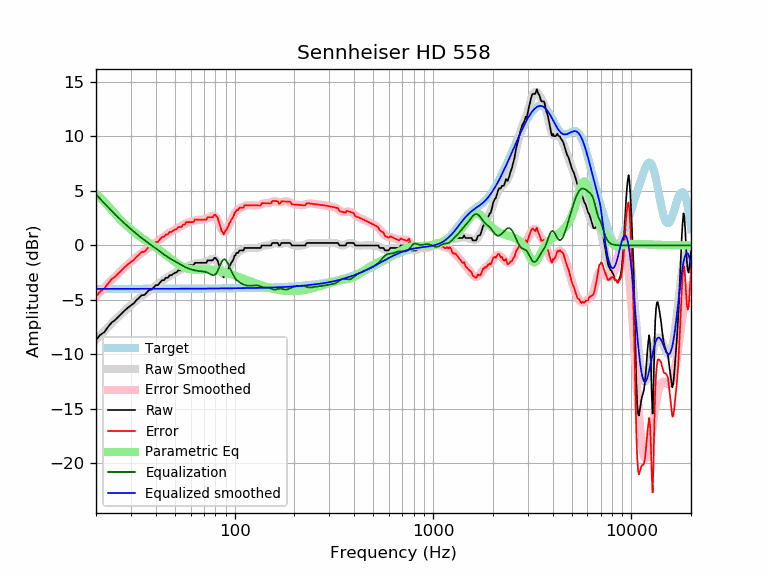

The data file committed next to this chart (first rows):
frequency, raw, error, smoothed, error_smoothed, equalization, parametric_eq, equalized_raw, equalized_smoothed, target
20, -8.66, -4.68, -8.66, -4.68, 4.68, 4.73, -3.98, -3.98, -3.98
21, -8.21, -4.22, -8.25, -4.27, 4.27, 4.41, -3.94, -3.98, -3.98
22, -7.96, -3.98, -7.86, -3.88, 3.88, 4.03, -4.08, -3.98, -3.98
23, -7.47, -3.49, -7.49, -3.51, 3.51, 3.63, -3.96, -3.98, -3.98
24, -7.07, -3.09, -7.14, -3.16, 3.16, 3.24, -3.90, -3.98, -3.98
25, -6.84, -2.86, -6.82, -2.84, 2.84, 2.88, -4.00, -3.98, -3.98
26, -6.52, -2.55, -6.51, -2.53, 2.53, 2.54, -3.99, -3.98, -3.98
27, -6.21, -2.24, -6.22, -2.25, 2.25, 2.23, -3.97, -3.98, -3.98
28, -5.94, -1.97, -5.96, -1.98, 1.98, 1.96, -3.96, -3.98, -3.98
29, -5.70, -1.72, -5.70, -1.73, 1.73, 1.70, -3.97, -3.97, -3.97
30, -5.49, -1.52, -5.47, -1.49, 1.49, 1.47, -4.00, -3.97, -3.97
31, -5.31, -1.34, -5.25, -1.27, 1.27, 1.26, -4.04, -3.97, -3.97
32, -5.01, -1.04, -5.04, -1.06, 1.06, 1.06, -3.95, -3.97, -3.97
33, -4.81, -0.83, -4.84, -0.87, 0.87, 0.88, -3.94, -3.97, -3.97
34, -4.56, -0.59, -4.65, -0.68, 0.68, 0.71, -3.88, -3.97, -3.97
35, -4.56, -0.59, -4.48, -0.51, 0.51, 0.55, -4.05, -3.97, -3.97
36, -4.33, -0.36, -4.31, -0.34, 0.34, 0.39, -3.99, -3.97, -3.97
37, -4.10, -0.13, -4.15, -0.18, 0.18, 0.24, -3.92, -3.97, -3.97
38, -4.05, -0.09, -4.00, -0.03, 0.03, 0.10, -4.02, -3.97, -3.97
39, -3.87, 0.09, -3.85, 0.12, -0.12, -0.04, -3.99, -3.97, -3.97
40, -3.65, 0.32, -3.70, 0.27, -0.27, -0.18, -3.91, -3.97, -3.97
41, -3.65, 0.32, -3.56, 0.41, -0.41, -0.32, -4.06, -3.97, -3.97
42, -3.42, 0.55, -3.41, 0.56, -0.56, -0.46, -3.97, -3.97, -3.97
43, -3.19, 0.78, -3.28, 0.69, -0.69, -0.59, -3.88, -3.97, -3.97
44, -3.19, 0.78, -3.15, 0.82, -0.82, -0.73, -4.01, -3.97, -3.97
45, -2.96, 1.01, -3.02, 0.95, -0.95, -0.87, -3.91, -3.97, -3.97
46, -2.96, 1.01, -2.91, 1.06, -1.06, -1.00, -4.03, -3.97, -3.97
47, -2.74, 1.23, -2.80, 1.17, -1.17, -1.13, -3.90, -3.97, -3.97
48, -2.74, 1.23, -2.70, 1.27, -1.27, -1.26, -4.00, -3.97, -3.97
49, -2.60, 1.37, -2.61, 1.36, -1.36, -1.39, -3.97, -3.97, -3.97
50, -2.51, 1.46, -2.52, 1.45, -1.45, -1.51, -3.96, -3.97, -3.97
51, -2.46, 1.51, -2.43, 1.54, -1.54, -1.63, -4.01, -3.97, -3.97
52, -2.28, 1.69, -2.34, 1.63, -1.63, -1.73, -3.91, -3.97, -3.97
53, -2.28, 1.69, -2.25, 1.72, -1.72, -1.83, -4.00, -3.97, -3.97
54, -2.28, 1.69, -2.17, 1.80, -1.80, -1.91, -4.08, -3.97, -3.97
55, -2.05, 1.92, -2.09, 1.88, -1.88, -1.99, -3.93, -3.97, -3.97
56, -2.05, 1.92, -2.01, 1.96, -1.96, -2.05, -4.01, -3.97, -3.97
57, -1.82, 2.15, -1.95, 2.02, -2.02, -2.10, -3.85, -3.97, -3.97
58, -1.82, 2.15, -1.89, 2.08, -2.08, -2.13, -3.91, -3.97, -3.97
59, -1.82, 2.14, -1.83, 2.14, -2.14, -2.16, -3.96, -3.97, -3.97
60, -1.82, 2.14, -1.79, 2.18, -2.18, -2.18, -4.00, -3.97, -3.97
61, -1.82, 2.14, -1.75, 2.22, -2.22, -2.19, -4.04, -3.97, -3.97
62, -1.82, 2.14, -1.71, 2.26, -2.26, -2.20, -4.08, -3.97, -3.97
63, -1.60, 2.37, -1.68, 2.29, -2.29, -2.20, -3.88, -3.97, -3.97
64, -1.60, 2.37, -1.65, 2.31, -2.31, -2.20, -3.91, -3.96, -3.96
65, -1.60, 2.37, -1.63, 2.33, -2.33, -2.20, -3.93, -3.96, -3.96
66, -1.60, 2.37, -1.61, 2.35, -2.35, -2.19, -3.94, -3.96, -3.96
67, -1.60, 2.37, -1.60, 2.36, -2.36, -2.19, -3.95, -3.96, -3.96
68, -1.60, 2.37, -1.59, 2.37, -2.37, -2.19, -3.96, -3.96, -3.96
69, -1.60, 2.36, -1.58, 2.38, -2.38, -2.19, -3.98, -3.96, -3.96
70, -1.60, 2.36, -1.56, 2.40, -2.40, -2.19, -3.99, -3.96, -3.96
71, -1.60, 2.36, -1.54, 2.42, -2.42, -2.19, -4.01, -3.96, -3.96
72, -1.59, 2.37, -1.50, 2.45, -2.45, -2.19, -4.04, -3.96, -3.96
73, -1.37, 2.59, -1.46, 2.50, -2.50, -2.20, -3.86, -3.96, -3.96
74, -1.37, 2.59, -1.41, 2.55, -2.55, -2.20, -3.92, -3.96, -3.96
75, -1.37, 2.59, -1.35, 2.61, -2.61, -2.21, -3.98, -3.95, -3.95
76, -1.37, 2.59, -1.29, 2.66, -2.66, -2.22, -4.03, -3.95, -3.95
77, -1.37, 2.59, -1.24, 2.71, -2.71, -2.23, -4.08, -3.95, -3.95
78, -1.30, 2.65, -1.22, 2.73, -2.73, -2.24, -4.03, -3.95, -3.95
79, -1.14, 2.81, -1.24, 2.71, -2.71, -2.26, -3.85, -3.95, -3.95
... 553 more rows
